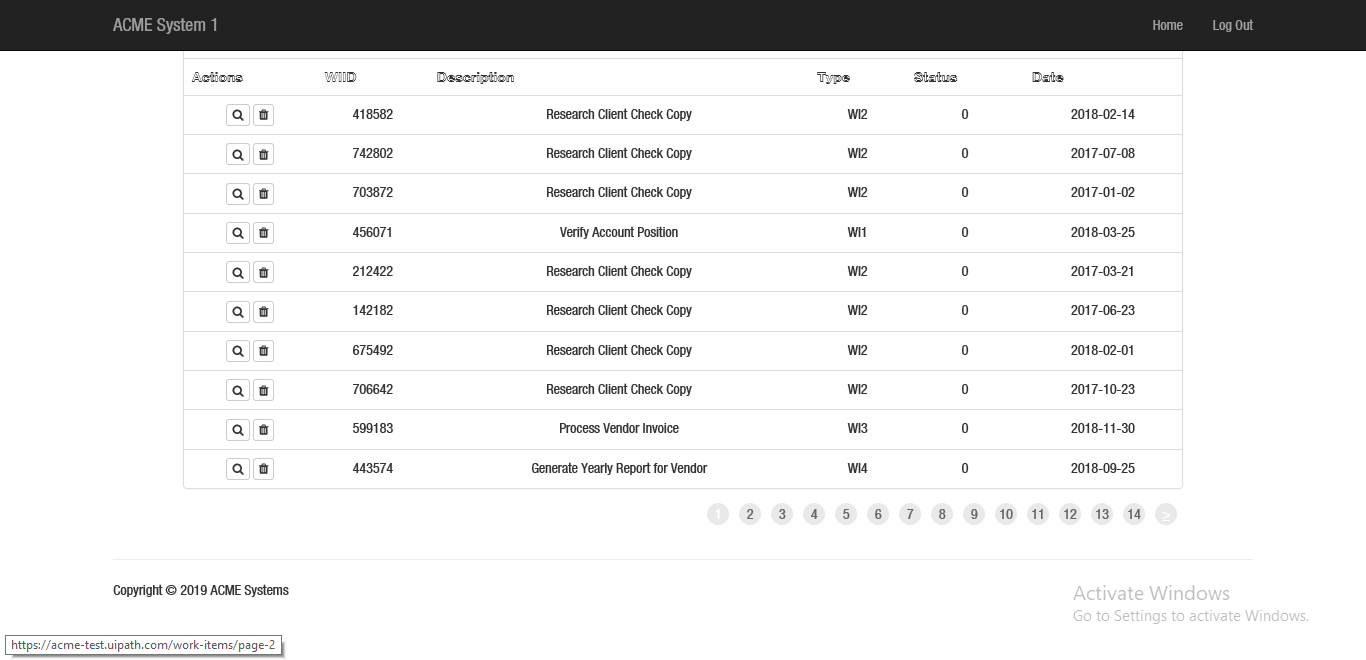
Task: Robotic Enterprise Framework
Workflow: ExtractWorkItemsData

Step 1: Attach Browser 'ACMESyste Page' in window 'ACME System 1 - Work Items'

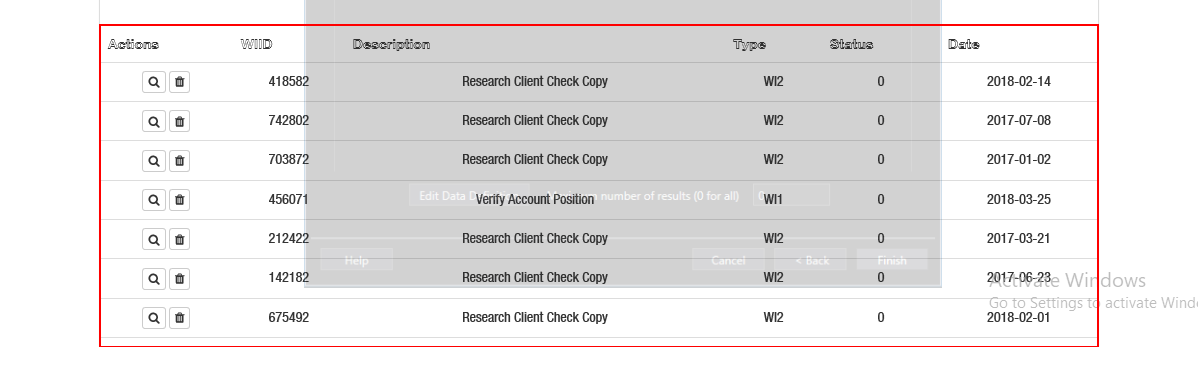
Step 2: get-text from the table